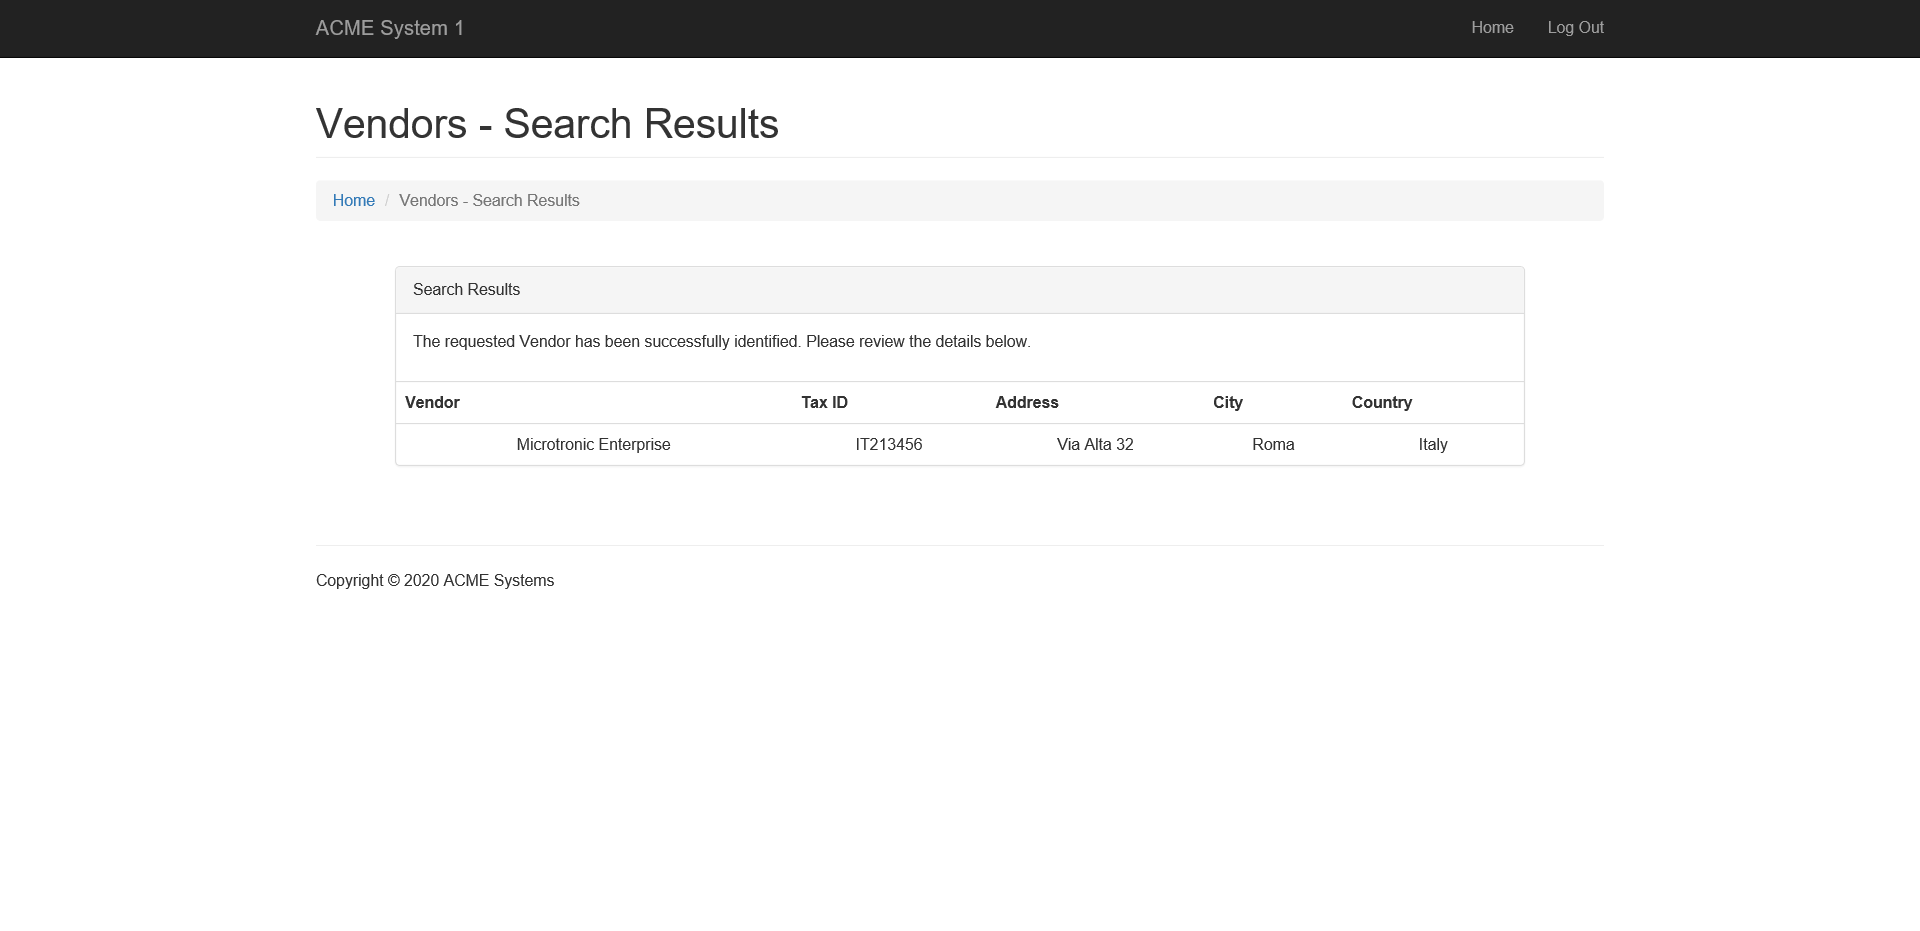
Workflow: ExtractSingleVendor

Step 1: Attach Target Browser in window 'ACME System 1 - Vendors - Search Results'

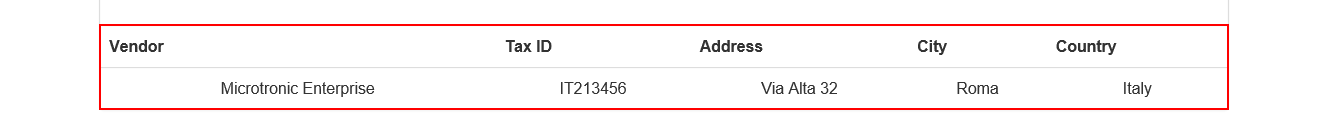
Step 2: get-text from the table